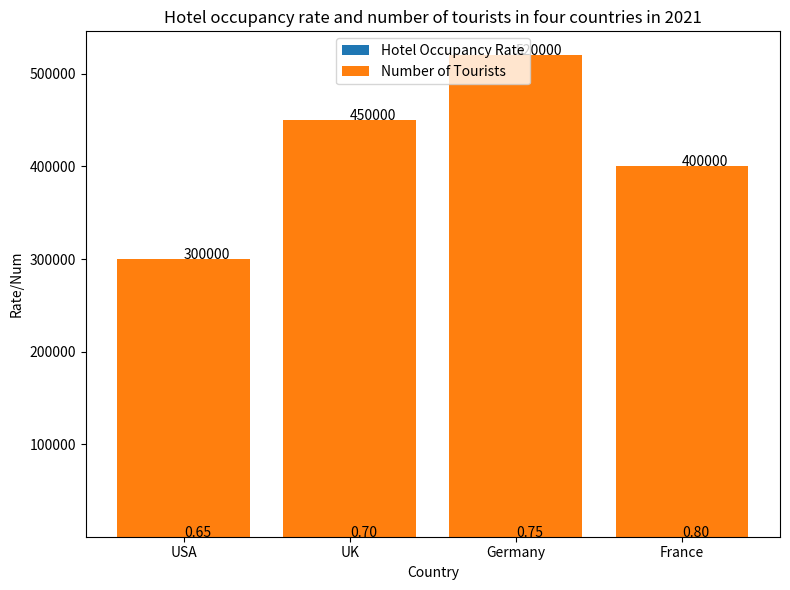

This chart was generated by the following Python code: (Note: this script raises an exception after producing the figure.)

import matplotlib.pyplot as plt

fig = plt.figure(figsize=(8,6))
ax = fig.add_subplot()
Country = ['USA','UK','Germany','France']
Rate = [0.65,0.7,0.75,0.8]
Num = [300000,450000,520000,400000]

ax.bar(Country,Rate,label='Hotel Occupancy Rate')
ax.bar(Country,Num,bottom=Rate,label='Number of Tourists')

ax.set_title('Hotel occupancy rate and number of tourists in four countries in 2021')
ax.set_xlabel('Country')
ax.set_ylabel('Rate/Num')
ax.legend(loc='upper center')
ax.set_xticks(Country)

for x,y in zip(Country,Rate):
    ax.annotate('{:.2f}'.format(y),xy=(x,y+0.02))
for x,y in zip(Country,Num):
    ax.annotate('{:.0f}'.format(y),xy=(x,y+0.02))

plt.tight_layout()
plt.savefig('Bar Chart/png/291.png')
plt.clf()
